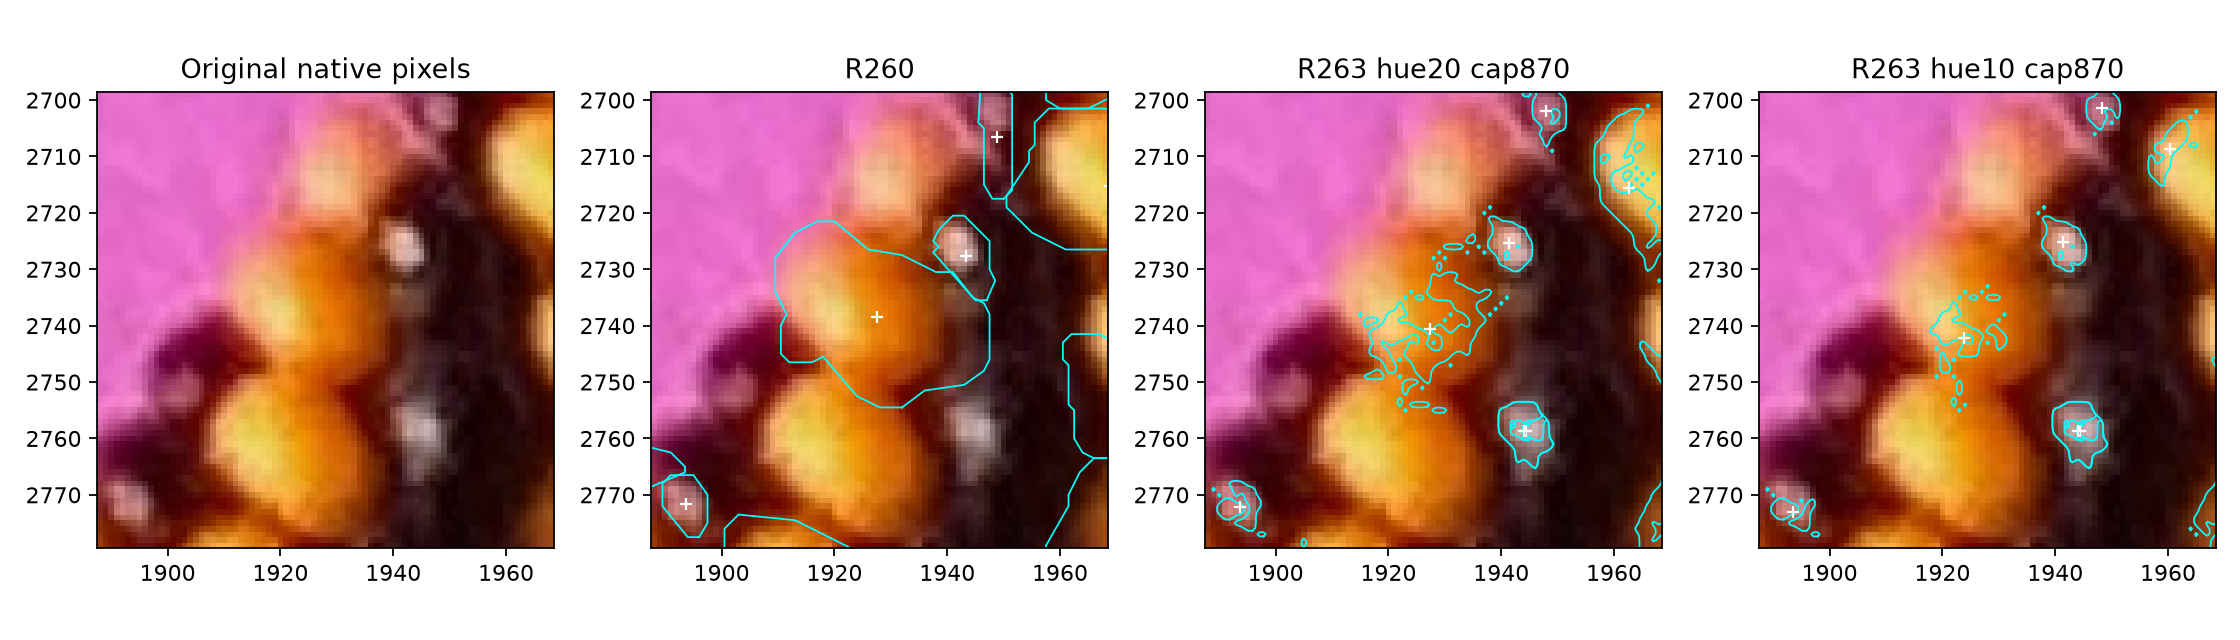

Values plotted in this chart, from the file beside it:
x, y, r, g, b, value_dn, R260, R263 hue20 cap870, R263 hue10 cap870
1888, 2699, 226, 105, 198, 226, , , 
1889, 2699, 233, 112, 205, 233, , , 
1890, 2699, 235, 114, 207, 235, , , 
1891, 2699, 235, 114, 207, 235, , , 
1892, 2699, 236, 115, 208, 236, , , 
1893, 2699, 236, 115, 208, 236, , , 
1894, 2699, 234, 113, 206, 234, , , 
1895, 2699, 235, 114, 207, 235, , , 
1896, 2699, 237, 116, 209, 237, , , 
1897, 2699, 235, 114, 207, 235, , , 
1898, 2699, 232, 111, 204, 232, , , 
1899, 2699, 228, 107, 200, 228, , , 
1900, 2699, 225, 104, 199, 225, , , 
1901, 2699, 224, 103, 198, 224, , , 
1902, 2699, 225, 104, 199, 225, , , 
1903, 2699, 226, 105, 200, 226, , , 
1904, 2699, 226, 105, 200, 226, , , 
1905, 2699, 226, 105, 200, 226, , , 
1906, 2699, 228, 107, 202, 228, , , 
1907, 2699, 231, 110, 205, 231, , , 
1908, 2699, 234, 113, 208, 234, , , 
1909, 2699, 233, 112, 207, 233, , , 
1910, 2699, 232, 111, 204, 232, , , 
1911, 2699, 233, 112, 205, 233, , , 
1912, 2699, 230, 109, 202, 230, , , 
1913, 2699, 229, 108, 201, 229, , , 
1914, 2699, 227, 107, 197, 227, , , 
1915, 2699, 226, 106, 196, 226, , , 
1916, 2699, 227, 107, 197, 227, , , 
1917, 2699, 228, 108, 198, 228, , , 
1918, 2699, 229, 109, 199, 229, , , 
1919, 2699, 229, 109, 199, 229, , , 
1920, 2699, 226, 106, 195, 226, , , 
1921, 2699, 224, 104, 191, 224, , , 
1922, 2699, 228, 106, 191, 228, , , 
1923, 2699, 231, 109, 192, 231, , , 
1924, 2699, 232, 111, 191, 232, , , 
1925, 2699, 235, 114, 191, 235, , , 
1926, 2699, 238, 118, 190, 238, , , 
1927, 2699, 236, 116, 187, 236, , , 
1928, 2699, 231, 110, 177, 231, , , 
1929, 2699, 227, 107, 169, 227, , , 
1930, 2699, 227, 107, 168, 227, , , 
1931, 2699, 233, 114, 170, 233, , , 
1932, 2699, 238, 117, 171, 238, , , 
1933, 2699, 236, 115, 168, 236, , , 
1934, 2699, 236, 115, 168, 236, , , 
1935, 2699, 237, 119, 169, 237, , , 
1936, 2699, 235, 122, 168, 235, , , 
1937, 2699, 228, 116, 162, 228, , , 
1938, 2699, 229, 118, 161, 229, , , 
1939, 2699, 223, 114, 156, 223, , , 
1940, 2699, 203, 96, 138, 203, , , 
1941, 2699, 179, 77, 117, 179, , , 
1942, 2699, 160, 59, 99, 160, , , 
1943, 2699, 146, 50, 88, 146, , , 
1944, 2699, 152, 57, 97, 152, , P130227, 
1945, 2699, 152, 62, 100, 152, , P130227, 
1946, 2699, 153, 67, 102, 153, R01293, , 
1947, 2699, 158, 77, 109, 158, R01293, P130227, 
... 6,501 more rows
